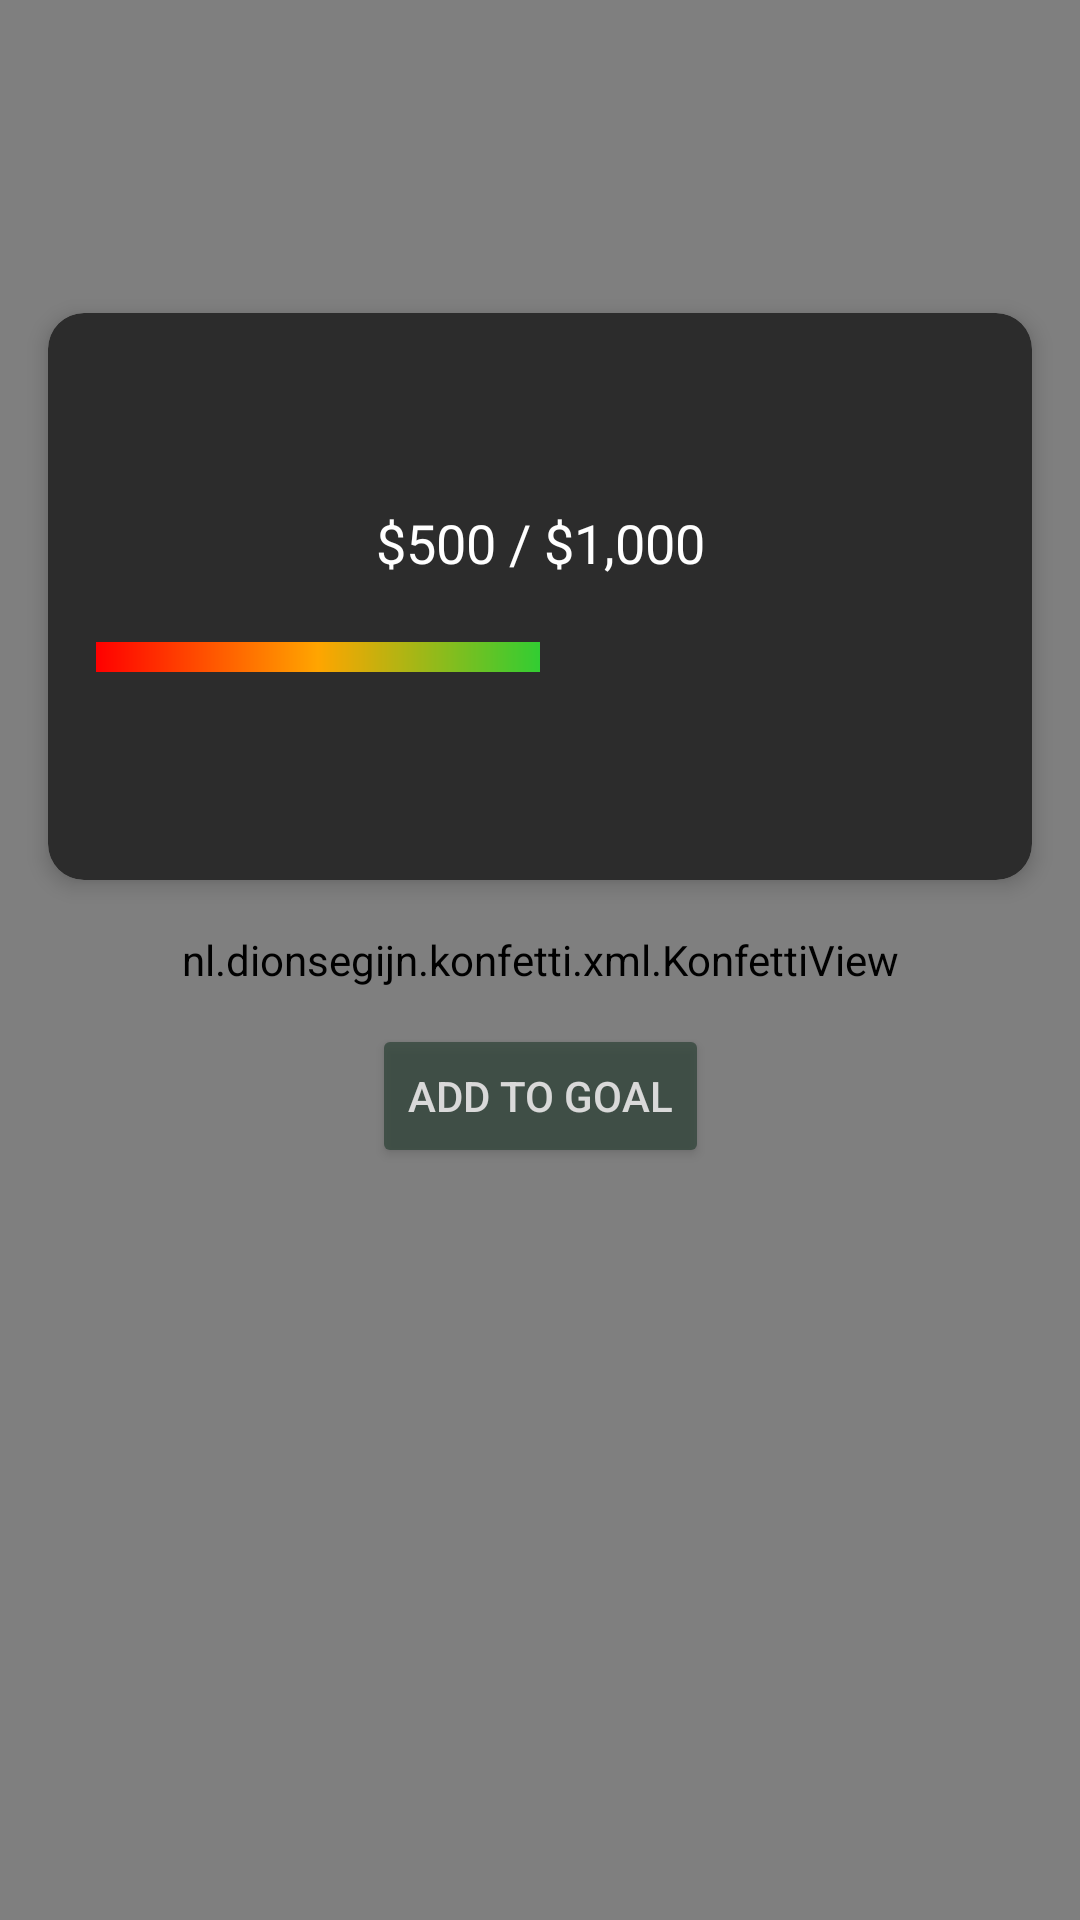

Android layout source for this screen:
<!-- AndroidManifest.xml: application theme Theme.SmartSpend -->
<!-- res/layout/activity_goal_details.xml -->
<?xml version="1.0" encoding="utf-8"?>
<androidx.constraintlayout.widget.ConstraintLayout
    xmlns:android="http://schemas.android.com/apk/res/android"
    xmlns:app="http://schemas.android.com/apk/res-auto"
    xmlns:tools="http://schemas.android.com/tools"
    android:layout_width="match_parent"
    android:layout_height="match_parent"
    android:background="#1b1b1b"
    tools:context=".GoalDetails">

    <TextView
        android:id="@+id/tvGoalDetailsTitle"
        android:layout_width="wrap_content"
        android:layout_height="wrap_content"
        android:text="@string/goal_details_title"
        android:textColor="#FFFFFF"
        android:textSize="36sp"
        android:textStyle="bold"
        app:layout_constraintTop_toTopOf="parent"
        app:layout_constraintStart_toStartOf="parent"
        app:layout_constraintEnd_toEndOf="parent"
        android:layout_marginTop="40dp" />

    <androidx.cardview.widget.CardView
        android:id="@+id/cardView2"
        android:layout_width="0dp"
        android:layout_height="wrap_content"
        android:layout_margin="16dp"
        app:cardBackgroundColor="#2C2C2C"
        app:cardCornerRadius="12dp"
        app:cardElevation="4dp"
        app:layout_constraintEnd_toEndOf="parent"
        app:layout_constraintStart_toStartOf="parent"
        app:layout_constraintTop_toBottomOf="@id/tvGoalDetailsTitle">

        <LinearLayout
            android:layout_width="match_parent"
            android:layout_height="match_parent"
            android:orientation="vertical"
            android:padding="16dp">

            <TextView
                android:id="@+id/tvGoalName"
                android:layout_width="match_parent"
                android:layout_height="wrap_content"
                android:textAlignment="center"
                android:textColor="#FFFFFF"
                android:textSize="24sp"
                android:textStyle="bold"
                tools:text="Vacation Fund" /> 

            <TextView
                android:id="@+id/tvGoalAmount"
                android:layout_width="match_parent"
                android:layout_height="wrap_content"
                android:layout_marginTop="16dp"
                android:textAlignment="center"
                android:textColor="#FFFFFF"
                android:textSize="18sp"
                android:text="@string/goal_amount"
                tools:text="$500 / $1,000" /> 

            <ProgressBar
                android:id="@+id/progressRank"
                style="?android:attr/progressBarStyleHorizontal"
                android:layout_width="match_parent"
                android:layout_height="20dp"
                android:layout_marginTop="16dp"
                android:max="100"
                android:progress="50"
                android:progressDrawable="@drawable/progress_bar_style"/>

            <TextView
                android:id="@+id/tvGoalPercentage"
                android:layout_width="match_parent"
                android:layout_height="wrap_content"
                android:layout_marginTop="16dp"
                android:textAlignment="center"
                android:textColor="#FFFFFF"
                android:textSize="24sp"
                android:textStyle="bold"
                tools:text="50%" /> 

        </LinearLayout>
    </androidx.cardview.widget.CardView>

    <Button
        android:id="@+id/btnAddToGoal"
        android:layout_width="wrap_content"
        android:layout_height="wrap_content"
        android:layout_marginTop="48dp"
        android:text="@string/add_to_goal"
        android:textColor="#FFFFFF"
        android:backgroundTint="#31453a"
        android:alpha="0.75"
        app:strokeColor="#70FFB5"
        app:strokeWidth="1dp"
        app:layout_constraintEnd_toEndOf="parent"
        app:layout_constraintStart_toStartOf="parent"
        app:layout_constraintTop_toBottomOf="@+id/cardView2" />

    <nl.dionsegijn.konfetti.xml.KonfettiView
        android:id="@+id/konfettiView"
        android:layout_width="match_parent"
        android:layout_height="match_parent"
        android:layout_alignParentTop="true"
        android:layout_alignParentBottom="true"
        android:layout_alignParentStart="true"
        android:layout_alignParentEnd="true" />
</androidx.constraintlayout.widget.ConstraintLayout>
<!-- resources referenced by this layout -->
<resources>
  <!-- drawable progress_bar_style (drawable) -->
  <?xml version="1.0" encoding="utf-8"?>
  <layer-list xmlns:android="http://schemas.android.com/apk/res/android">
  
      
      <item android:id="@android:id/background">
          <shape android:shape="rectangle">
              <solid android:color="#2C2C2C"/> 
          </shape>
      </item>
  
      
      <item android:id="@android:id/progress">
          <scale
              android:scaleWidth="100%"
              android:scaleHeight="100%"
              android:drawable="@drawable/progress_gradient"
              android:gravity="left"/>
      </item>
  
  </layer-list>
  <string name="add_to_goal">Add to Goal</string>
  <string name="goal_amount">$500 / $1,000</string>
  <string name="goal_details_title">Goal Details</string>
  <style name="Theme.SmartSpend" parent="Base.Theme.SmartSpend" />
  <!-- drawable progress_gradient (drawable) -->
  <?xml version="1.0" encoding="utf-8"?>
  <shape xmlns:android="http://schemas.android.com/apk/res/android" android:shape="rectangle">
      <gradient
          android:startColor="#FF0000"
          android:centerColor="#FFA500"
          android:endColor="#32CD32"
          android:angle="0" />
  </shape>
  <style name="Base.Theme.SmartSpend" parent="Theme.Material3.DayNight.NoActionBar">
          
          
      </style>
</resources>
